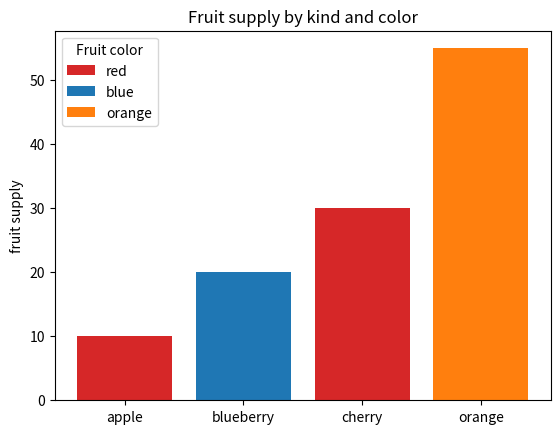
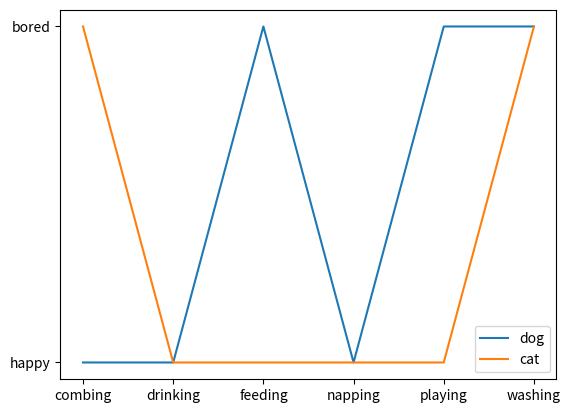

Source code (Python) for these figures, in order:
import matplotlib.pyplot as plt

fig, ax = plt.subplots()

fruits = ['apple', 'blueberry', 'cherry', 'orange']
counts = [10, 20, 30, 55]
bar_labels = ['red', 'blue', '_red', 'orange']
bar_colors = ['tab:red', 'tab:blue', 'tab:red', 'tab:orange']

ax.bar(fruits, counts, label=bar_labels, color=bar_colors)

ax.set_ylabel('fruit supply')
ax.set_title('Fruit supply by kind and color')
ax.legend(title='Fruit color')

plt.savefig('bars.png', bbox_inches='tight')

cat = ["bored", "happy", "happy", "happy", "happy", "bored"]
dog = ["happy", "happy", "bored", "happy", "bored", "bored"]
activity = ["combing", "drinking", "feeding", "napping", "playing", "washing"]

fig, ax = plt.subplots()
ax.plot(activity, dog, label="dog")
ax.plot(activity, cat, label="cat")
ax.legend()

plt.savefig('lines.png', bbox_inches='tight')
